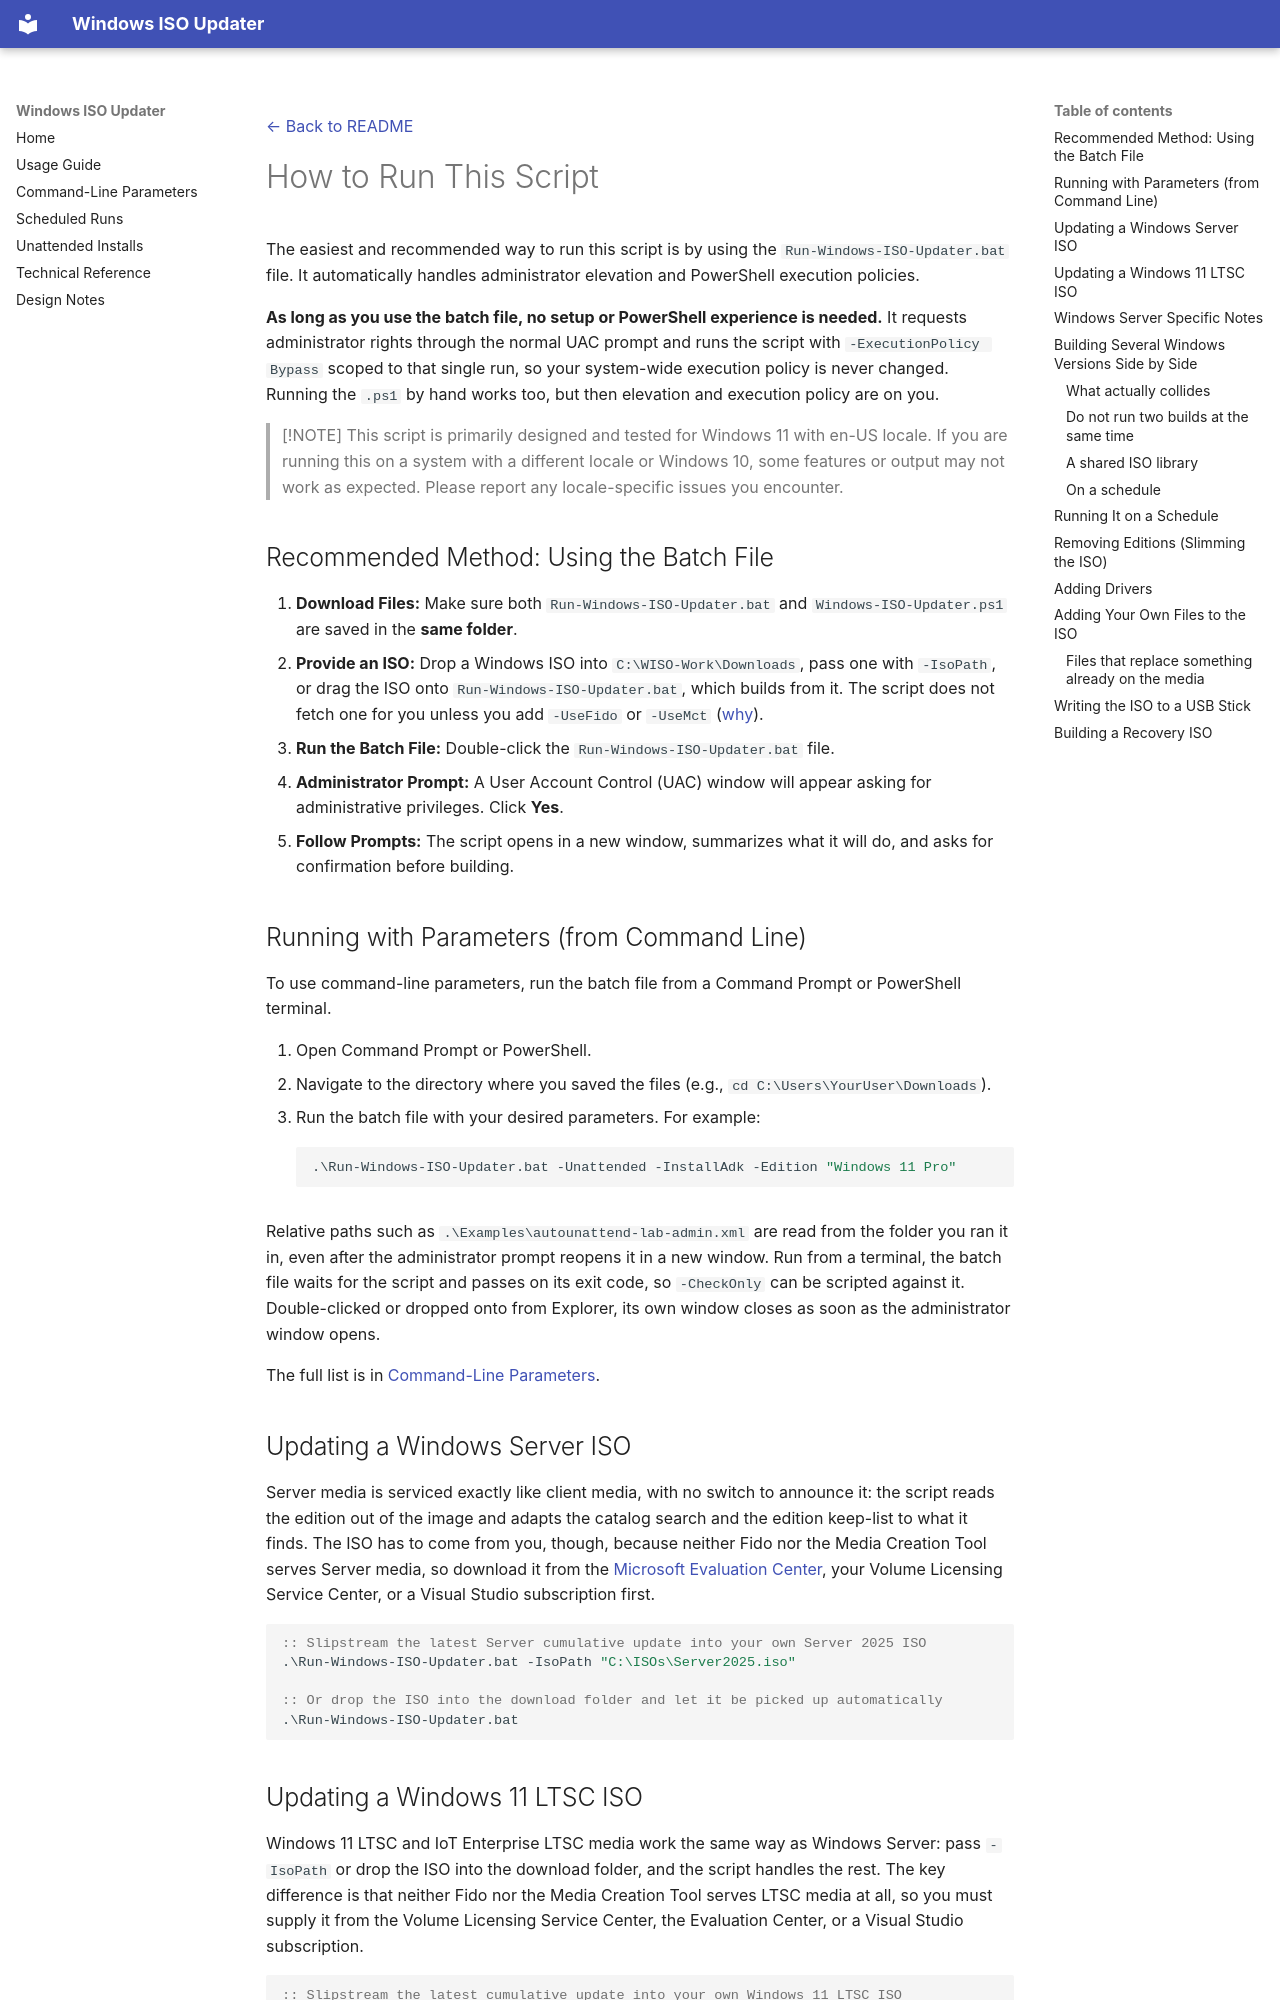

repository: brycefors/Windows-ISO-Updater · page: usage/index.html · generator: mkdocs

[← Back to README](../README.md)

# How to Run This Script

The easiest and recommended way to run this script is by using the `Run-Windows-ISO-Updater.bat` file. It automatically handles administrator elevation and PowerShell execution policies.

**As long as you use the batch file, no setup or PowerShell experience is needed.** It requests administrator rights through the normal UAC prompt and runs the script with `-ExecutionPolicy Bypass` scoped to that single run, so your system-wide execution policy is never changed. Running the `.ps1` by hand works too, but then elevation and execution policy are on you.

> [!NOTE]
> This script is primarily designed and tested for Windows 11 with en-US locale. If you are running this on a system with a different locale or Windows 10, some features or output may not work as expected. Please report any locale-specific issues you encounter.

## Recommended Method: Using the Batch File

1.  **Download Files:** Make sure both `Run-Windows-ISO-Updater.bat` and `Windows-ISO-Updater.ps1` are saved in the **same folder**.
2.  **Provide an ISO:** Drop a Windows ISO into `C:\WISO-Work\Downloads`, pass one with `-IsoPath`, or drag the ISO onto `Run-Windows-ISO-Updater.bat`, which builds from it. The script does not fetch one for you unless you add `-UseFido` or `-UseMct` ([why](design-notes.md#why-the-iso-has-to-come-from-you)).
3.  **Run the Batch File:** Double-click the `Run-Windows-ISO-Updater.bat` file.
4.  **Administrator Prompt:** A User Account Control (UAC) window will appear asking for administrative privileges. Click **Yes**.
5.  **Follow Prompts:** The script opens in a new window, summarizes what it will do, and asks for confirmation before building.

## Running with Parameters (from Command Line)

To use command-line parameters, run the batch file from a Command Prompt or PowerShell terminal.

1.  Open Command Prompt or PowerShell.
2.  Navigate to the directory where you saved the files (e.g., `cd C:\Users\YourUser\Downloads`).
3.  Run the batch file with your desired parameters. For example:
    ```bat
    .\Run-Windows-ISO-Updater.bat -Unattended -InstallAdk -Edition "Windows 11 Pro"
    ```

Relative paths such as `.\Examples\autounattend-lab-admin.xml` are read from the folder you ran it in, even after the administrator prompt reopens it in a new window. Run from a terminal, the batch file waits for the script and passes on its exit code, so `-CheckOnly` can be scripted against it. Double-clicked or dropped onto from Explorer, its own window closes as soon as the administrator window opens.

The full list is in [Command-Line Parameters](parameters.md).

## Updating a Windows Server ISO

Server media is serviced exactly like client media, with no switch to announce it: the script reads the
edition out of the image and adapts the catalog search and the edition keep-list to what it finds. The ISO
has to come from you, though, because neither Fido nor the Media Creation Tool serves Server media, so
download it from the [Microsoft Evaluation Center](https://www.microsoft.com/evalcenter), your Volume
Licensing Service Center, or a Visual Studio subscription first.

```bat
:: Slipstream the latest Server cumulative update into your own Server 2025 ISO
.\Run-Windows-ISO-Updater.bat -IsoPath "C:\ISOs\Server2025.iso"

:: Or drop the ISO into the download folder and let it be picked up automatically
.\Run-Windows-ISO-Updater.bat
```

## Updating a Windows 11 LTSC ISO

Windows 11 LTSC and IoT Enterprise LTSC media work the same way as Windows Server: pass `-IsoPath` or drop
the ISO into the download folder, and the script handles the rest. The key difference is that neither
Fido nor the Media Creation Tool serves LTSC media at all, so you must supply it from the Volume
Licensing Service Center, the Evaluation Center, or a Visual Studio subscription.

```bat
:: Slipstream the latest cumulative update into your own Windows 11 LTSC ISO
.\Run-Windows-ISO-Updater.bat -IsoPath "C:\ISOs\Win11LTSC.iso"

:: Or drop the ISO into the download folder and let it be picked up automatically
.\Run-Windows-ISO-Updater.bat
```

One thing to note: `-BaselineOnly` does not apply to LTSC media. LTSC has no hotpatch enrollment, so
the cumulative update is applied every month regardless of the month type.
